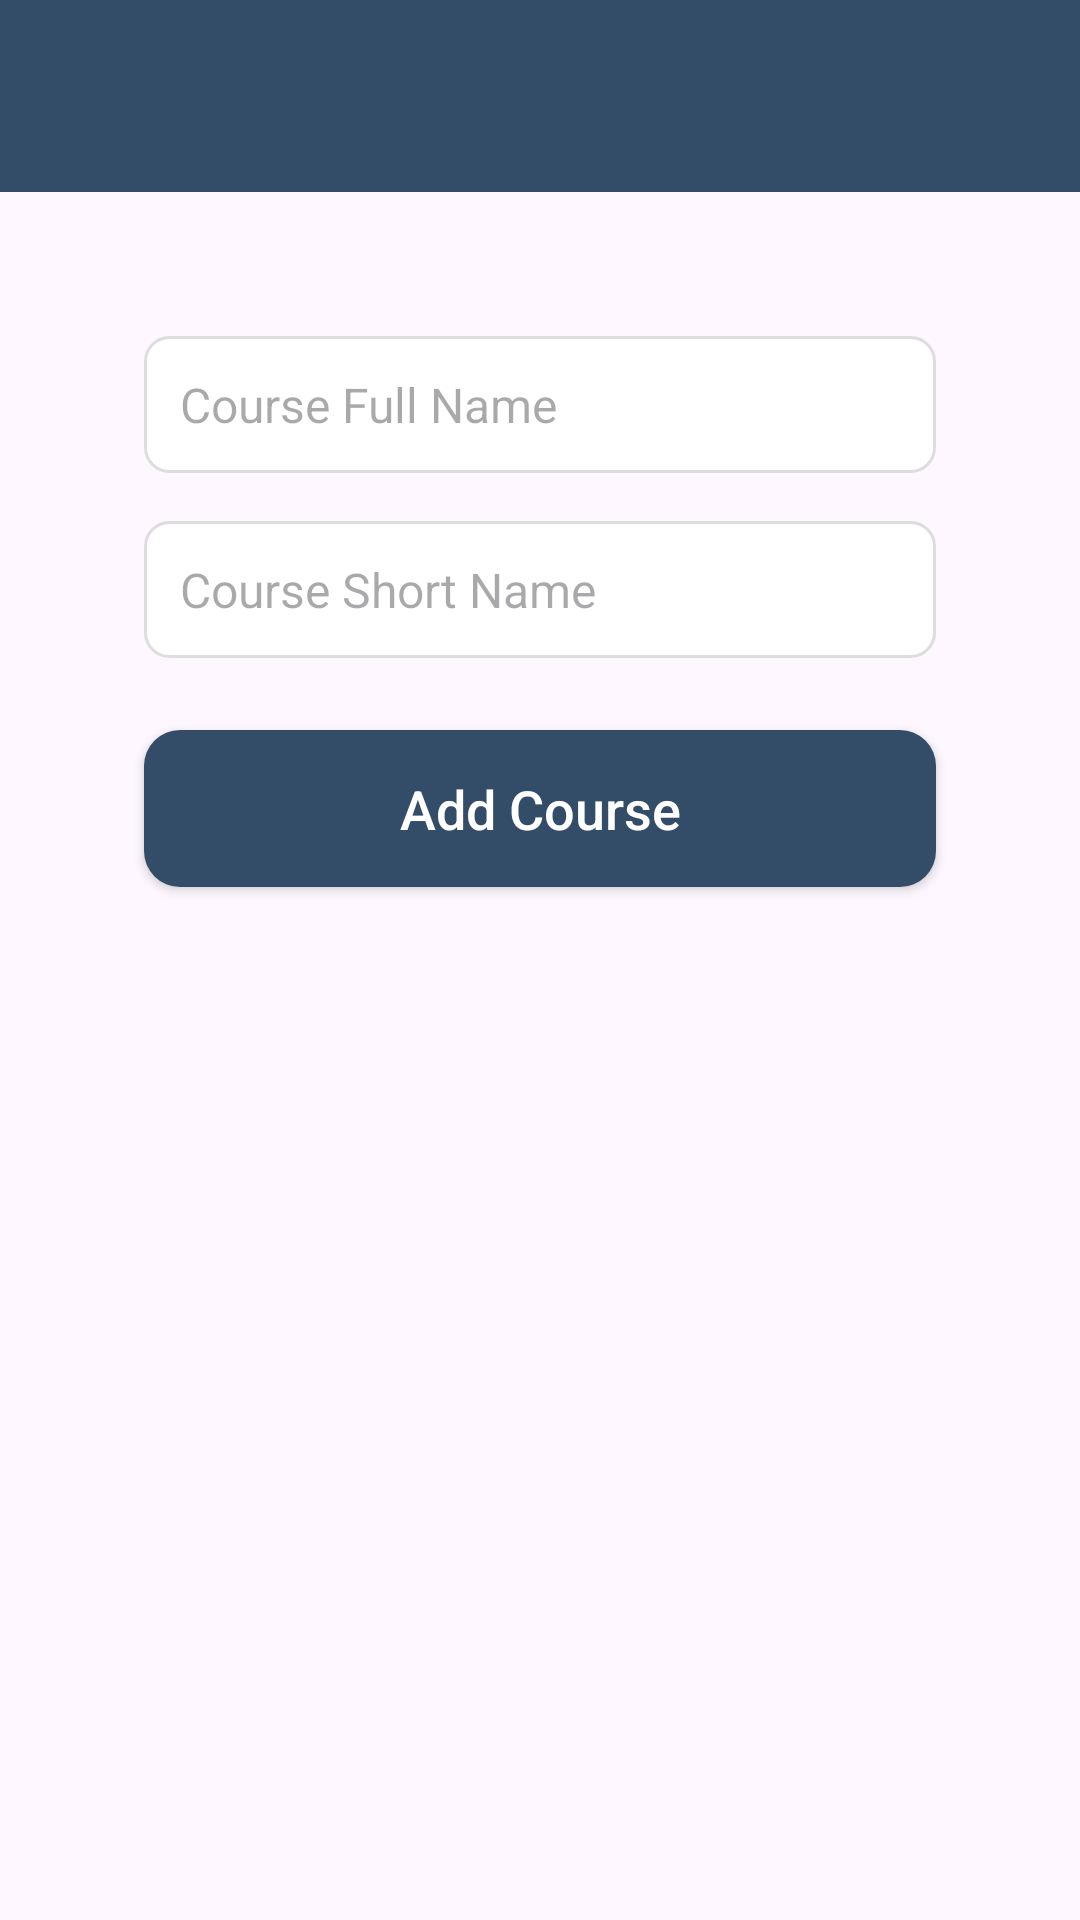

Layout XML and referenced resources for this Android screen:
<!-- AndroidManifest.xml: application theme Theme.StudentRecordSystem -->
<!-- res/layout/activity_add_course.xml -->
<?xml version="1.0" encoding="utf-8"?>
<LinearLayout xmlns:android="http://schemas.android.com/apk/res/android"
    xmlns:app="http://schemas.android.com/apk/res-auto"
    android:layout_width="match_parent"
    android:layout_height="match_parent"
    android:orientation="vertical"
    android:background="@drawable/background"
    android:padding="0dp">

    <androidx.appcompat.widget.Toolbar
        android:id="@+id/toolbar"
        android:layout_width="match_parent"
        android:layout_height="?attr/actionBarSize"
        android:background="@color/btn"
        app:titleTextColor="@color/white"
        android:theme="?attr/actionBarTheme"
        app:popupTheme="@style/ThemeOverlay.AppCompat.Light"/>

    <ScrollView
        android:layout_width="match_parent"
        android:layout_height="match_parent"
        android:padding="24dp">

        <LinearLayout
            android:layout_width="match_parent"
            android:layout_height="wrap_content"
            android:orientation="vertical"
            android:padding="24dp"
            android:elevation="6dp"
            android:clipToPadding="false"
            android:clipChildren="false">

            <EditText
                android:id="@+id/edtCourseFullName"
                android:layout_width="match_parent"
                android:layout_height="wrap_content"
                android:hint="Course Full Name"
                android:maxLines="1"
                android:inputType="textPersonName"
                android:background="@drawable/edittext_background"
                android:padding="12dp"
                android:textColor="#333"
                android:textSize="16sp"
                android:drawablePadding="10dp"/>

            <EditText
                android:id="@+id/edtCourseShortName"
                android:layout_width="match_parent"
                android:layout_height="wrap_content"
                android:layout_marginTop="16dp"
                android:hint="Course Short Name"
                android:inputType="textPersonName"
                android:maxLines="1"
                android:background="@drawable/edittext_background"
                android:padding="12dp"
                android:textColor="#333"
                android:textSize="16sp"/>

            <Button
                android:id="@+id/btnAddCourse"
                android:layout_width="match_parent"
                android:layout_height="wrap_content"
                android:layout_marginTop="24dp"
                android:text="Add Course"
                android:textAllCaps="false"
                android:textSize="18sp"
                android:textColor="@color/white"
                android:backgroundTint="@color/btn"
                android:padding="14dp"
                android:elevation="4dp"
                android:background="@drawable/btn_rounded"/>

        </LinearLayout>

    </ScrollView>

</LinearLayout>
<!-- resources referenced by this layout -->
<resources>
  <color name="btn">#334d68</color>
  <color name="white">#FFFFFFFF</color>
  <!-- drawable btn_rounded (drawable) -->
  <?xml version="1.0" encoding="utf-8"?>
  
  <shape xmlns:android="http://schemas.android.com/apk/res/android" android:shape="rectangle">
      <solid android:color="#334d68"/> 
      <corners android:radius="12dp"/>
  </shape>
  <!-- drawable edittext_background (drawable) -->
  <?xml version="1.0" encoding="utf-8"?>
  
  <shape xmlns:android="http://schemas.android.com/apk/res/android" android:shape="rectangle">
      <solid android:color="#FFFFFF"/>
      <stroke android:width="1dp" android:color="#DDDDDD"/>
      <corners android:radius="8dp"/>
      <padding android:left="12dp" android:top="12dp" android:right="12dp" android:bottom="12dp"/>
  </shape>
  <style name="Theme.StudentRecordSystem" parent="Base.Theme.StudentRecordSystem" />
  <style name="Base.Theme.StudentRecordSystem" parent="Theme.Material3.DayNight.NoActionBar">
          
          
          <item name="colorPrimary">@color/btn</item>
      </style>
</resources>
